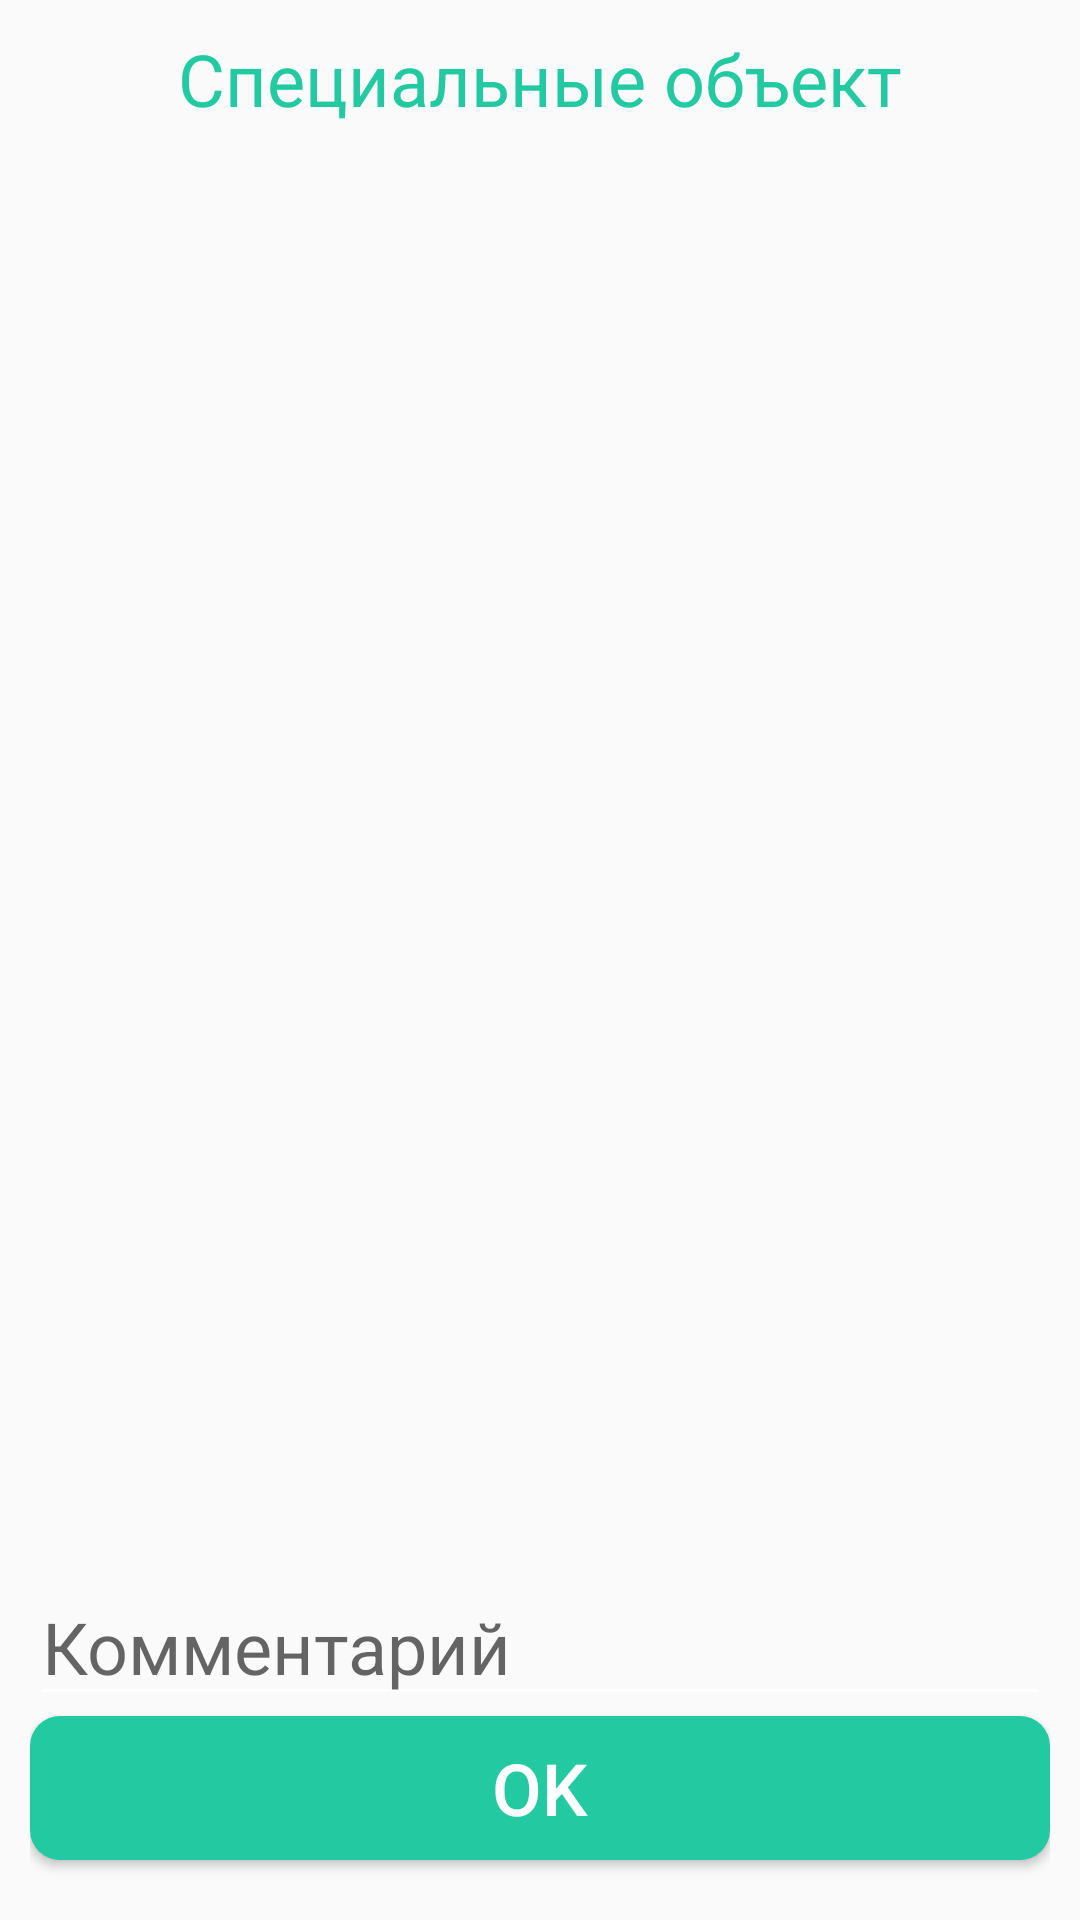

This screen was rendered from an Android layout file. Write that file and the resources it references.
<!-- AndroidManifest.xml: application theme AppTheme -->
<!-- res/layout/dialog_send_data_layout.xml -->
<?xml version="1.0" encoding="utf-8"?>
<android.support.constraint.ConstraintLayout xmlns:android="http://schemas.android.com/apk/res/android"
    xmlns:app="http://schemas.android.com/apk/res-auto"
    xmlns:tools="http://schemas.android.com/tools"
    android:layout_width="320dp"
    android:layout_height="410dp"
    android:padding="10dp">

    <TextView
        android:id="@+id/title"
        android:layout_width="match_parent"
        android:layout_height="wrap_content"
        android:gravity="center"
        android:maxLength="18"
        android:text="Специальные объекты0"
        android:textColor="@color/colorPrimary"
        android:textSize="24sp"
        app:layout_constraintTop_toTopOf="parent" />

    <android.support.v7.widget.RecyclerView
        android:id="@+id/rec_chack"
        android:layout_width="match_parent"
        android:layout_height="0dp"
        android:padding="4dp"
        app:layout_constraintBottom_toTopOf="@id/comment"
        app:layout_constraintTop_toBottomOf="@id/title" />

    <EditText
        android:id="@+id/comment"
        android:layout_width="0dp"
        android:layout_height="wrap_content"
        android:layout_marginTop="10dp"
        android:hint="Комментарий"
        android:text=""
        android:textSize="24sp"
        android:theme="@style/MyEditTextTheme"
        app:layout_constraintBottom_toTopOf="@id/ok"
        app:layout_constraintLeft_toLeftOf="parent"
        app:layout_constraintRight_toRightOf="parent"
        app:layout_constraintTop_toBottomOf="@id/rec_chack" />


    <Button
        android:id="@+id/ok"
        android:layout_width="match_parent"
        android:layout_height="wrap_content"
        android:layout_marginBottom="10dp"
        android:background="@drawable/background_menu_item"
        android:padding="4dp"
        android:text="OK"
        android:textColor="#ffffff"
        android:textSize="24sp"
        app:layout_constraintBottom_toBottomOf="parent" />
</android.support.constraint.ConstraintLayout>
<!-- resources referenced by this layout -->
<resources>
  <color name="colorPrimary">#23caa1</color>
  <!-- drawable background_menu_item (drawable) -->
  <?xml version="1.0" encoding="utf-8"?>
  <selector xmlns:android="http://schemas.android.com/apk/res/android">
      <item>
  
          <shape>
              <corners android:radius="10dp" />
              <solid android:color="@color/colorPrimary" />
  
  
          </shape>
      </item>
  
  </selector>
  <style name="MyEditTextTheme">
          
          <item name="colorControlNormal">@color/waeit</item>
          <item name="colorControlActivated">@color/waeit</item>
          
      </style>
  <style name="AppTheme" parent="Theme.AppCompat.Light.NoActionBar">
          
          <item name="colorPrimary">@color/colorPrimary</item>
          <item name="colorPrimaryDark">@color/colorPrimaryDark</item>
          <item name="colorAccent">@color/colorAccent</item>
      </style>
  <color name="waeit">#ffffff</color>
  <color name="colorPrimaryDark">#20b893</color>
  <color name="colorAccent">#FF4081</color>
</resources>
